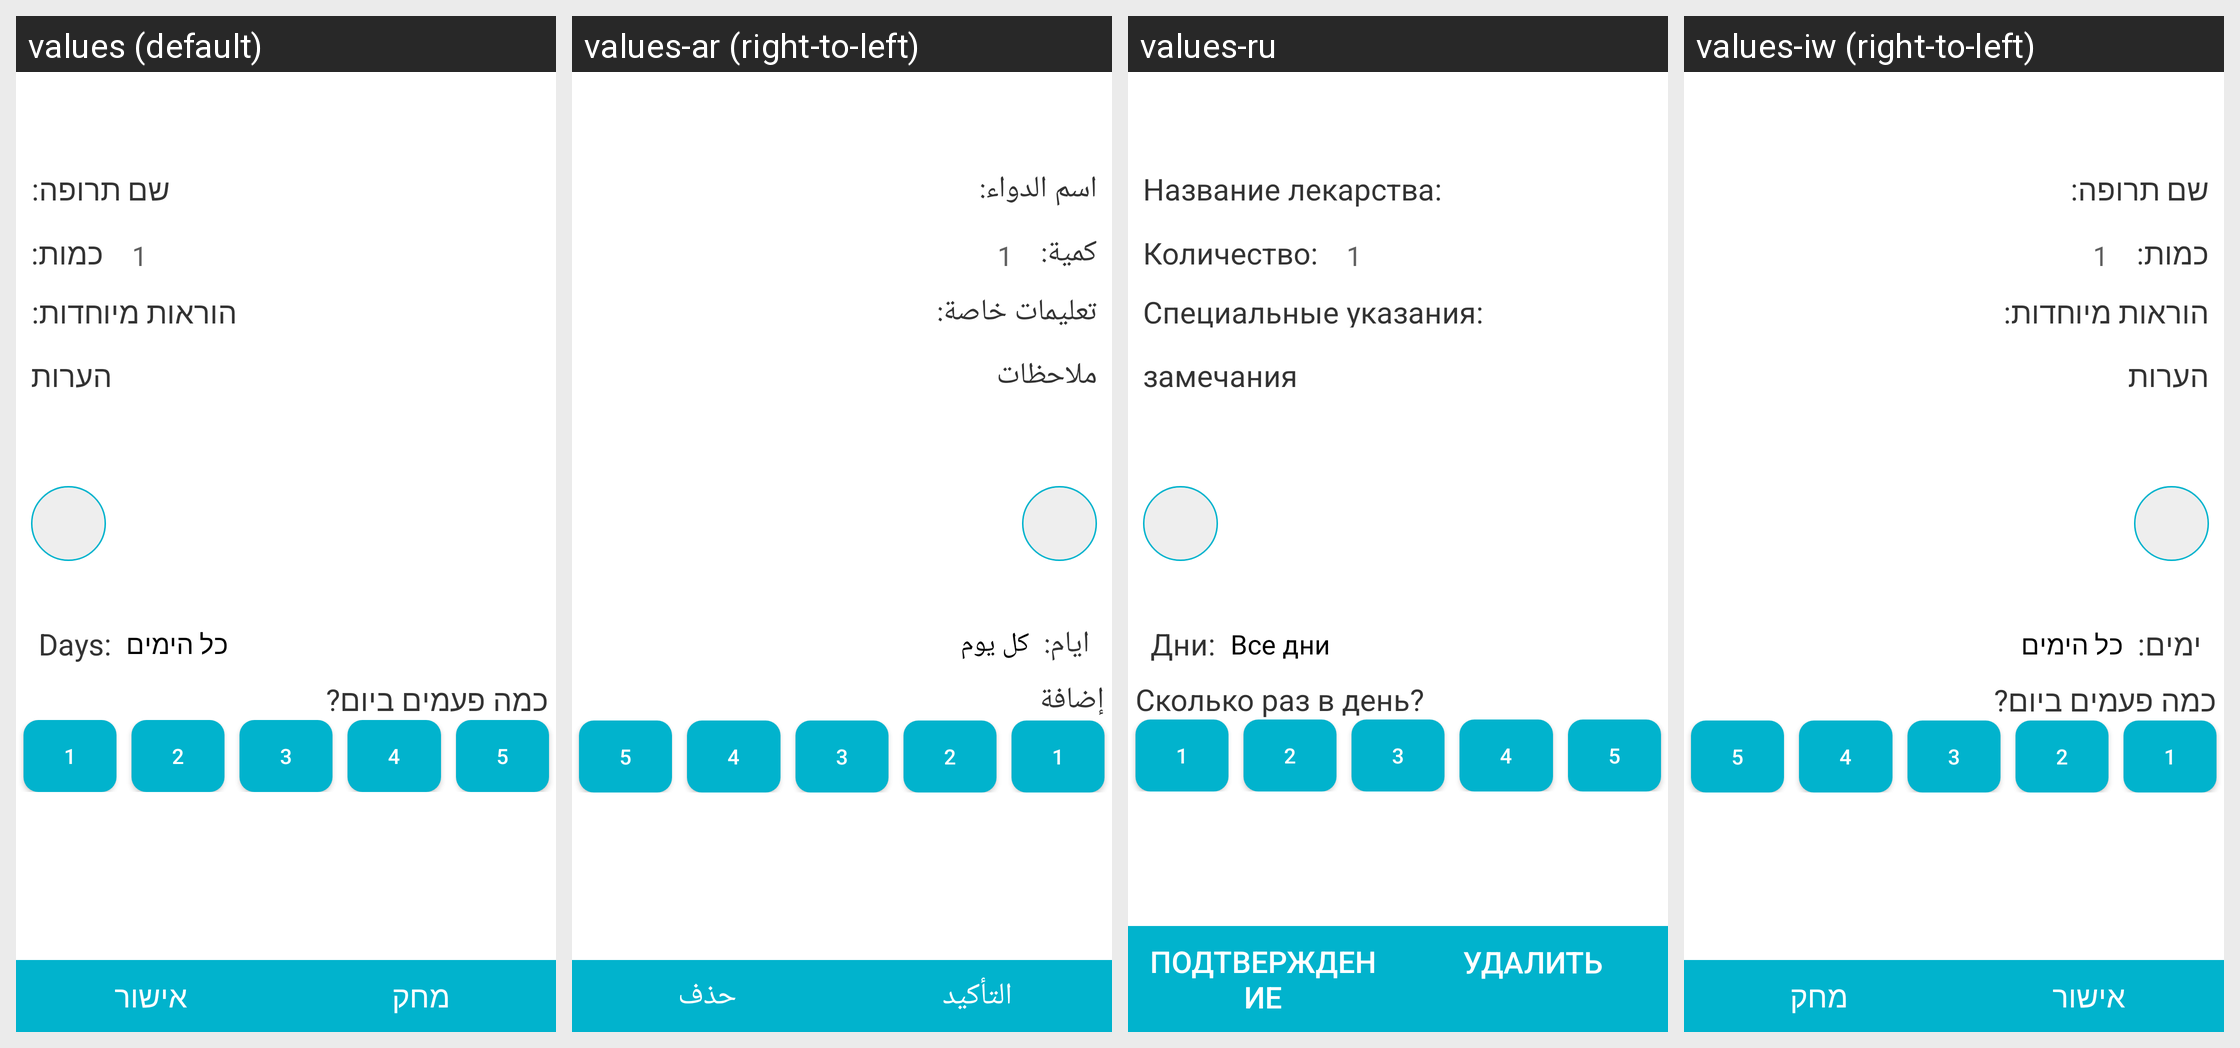

Translations of the strings shown on this Android screen, per locale in the grid:
Android screen res/layout/activity_medicine_data.xml rendered under 4 locales, left to right: values (default), values-ar (right-to-left), values-ru, values-iw (right-to-left). Device: Nexus 5 (rendered at 1080×1920; each locale shown at half size, 540×960, under a caption strip naming it); theme AppTheme.
Other locales in the repository, not shown: values-en.
Strings drawn on this screen, with the default value and each locale's value (text and hints the layout hard-codes, and strings that could not be matched under every locale, appear in the picture but are not listed):

medicine_name_label
  values: שם תרופה:
  values-ar: اسم الدواء:
  values-ru: Название лекарства:
  values-iw: שם תרופה:

medicine_amount
  values: כמות:
  values-ar: كمية:
  values-ru: Количество:
  values-iw: כמות:

medicine_special
  values: הוראות מיוחדות:
  values-ar: تعليمات خاصة:
  values-ru: Специальные указания:
  values-iw: הוראות מיוחדות:

medicine_notes
  values: הערות
  values-ar: ملاحظات
  values-ru: замечания
  values-iw: הערות

select_days
  values: Days:
  values-ar: ايام:
  values-ru: Дни:
  values-iw: ימים:

all_days
  values: כל הימים
  values-ar: كل يوم
  values-ru: Все дни
  values-iw: כל הימים

Add_multi_alert
  values: כמה פעמים ביום?
  values-ar: إضافة
  values-ru: Сколько раз в день?
  values-iw: כמה פעמים ביום?

btn_confirm
  values: אישור
  values-ar: التأكيد
  values-ru: подтверждение
  values-iw: אישור

delete_exercise_button
  values: מחק
  values-ar: حذف
  values-ru: Удалить
  values-iw: מחק
